Dataset: images (GitHub, 2026-1-NCC5/Projeto2). Classes: acucar, arroz, cafe, feijao, outros.

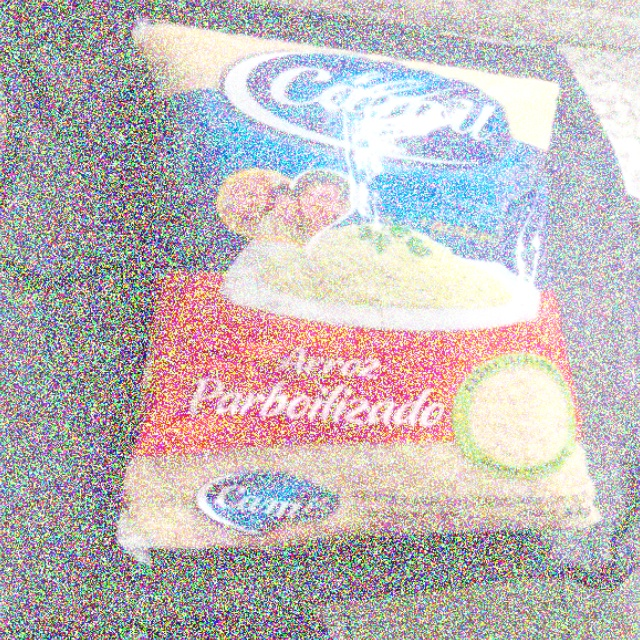
Label: arroz

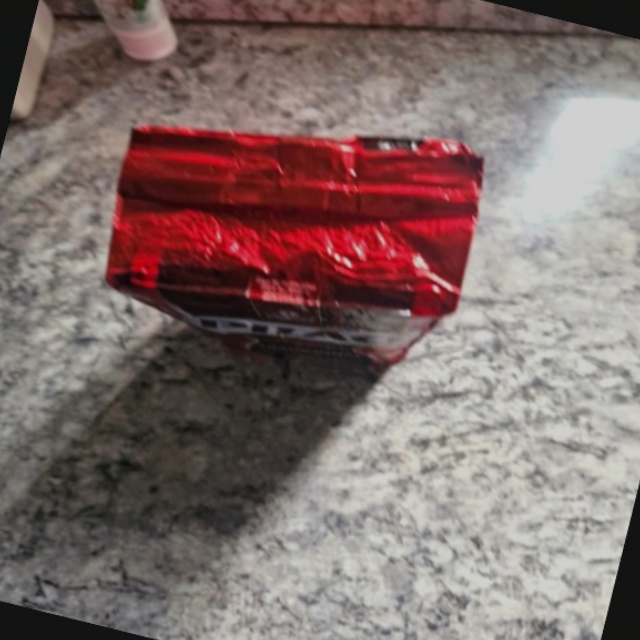
Label: cafe

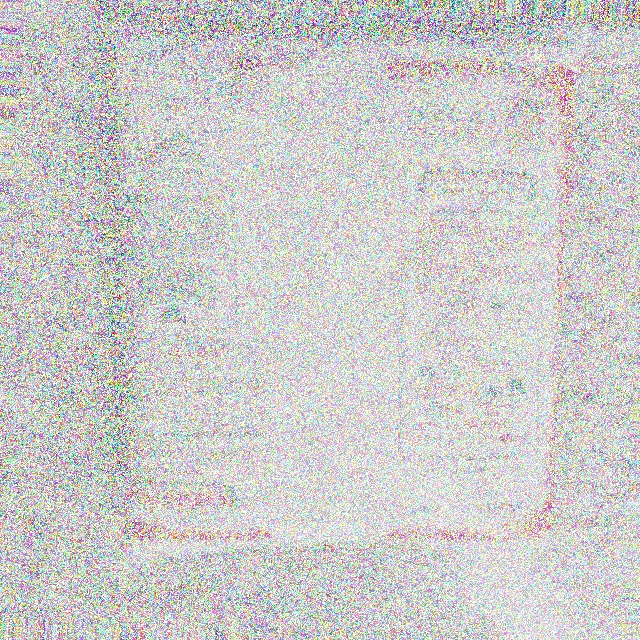
Label: acucar

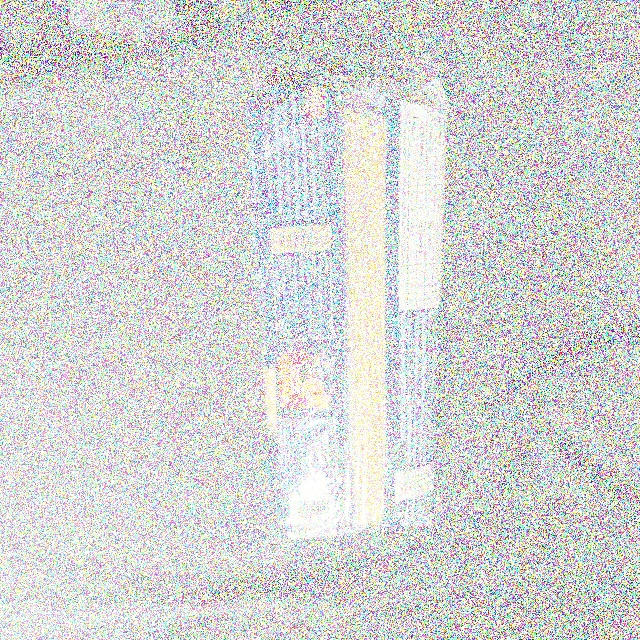
Label: outros

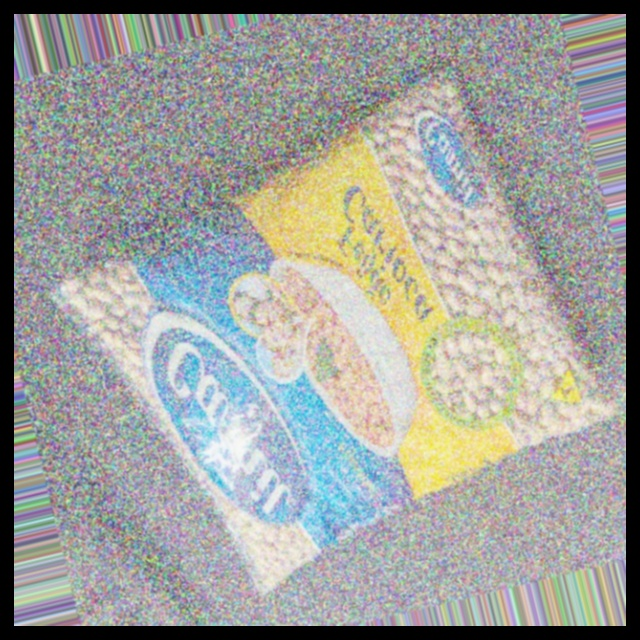
Label: feijao

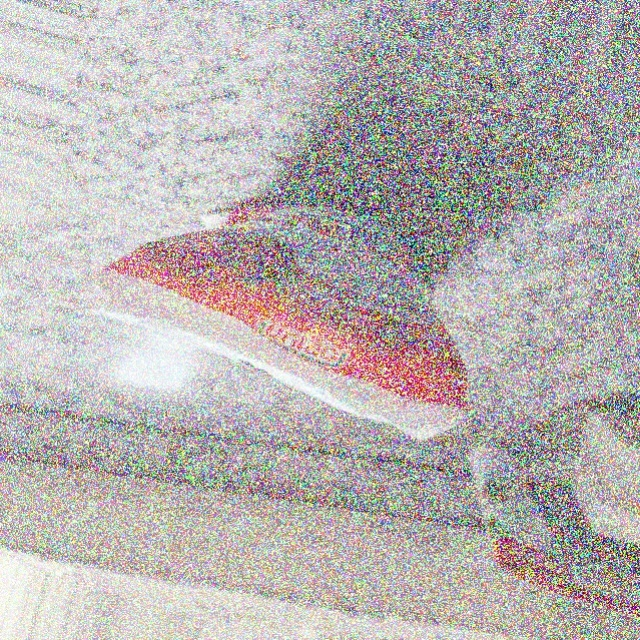
Label: acucar
